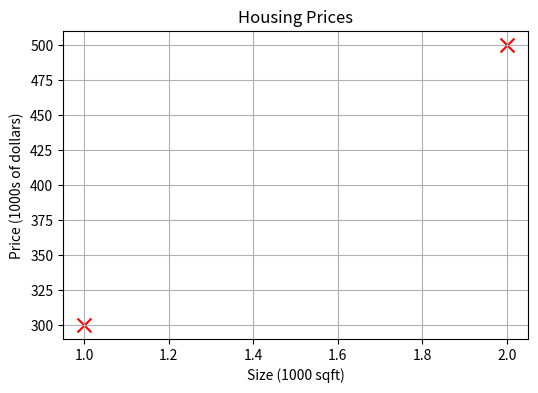
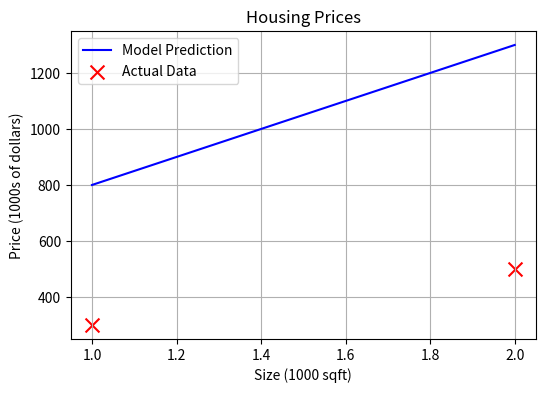
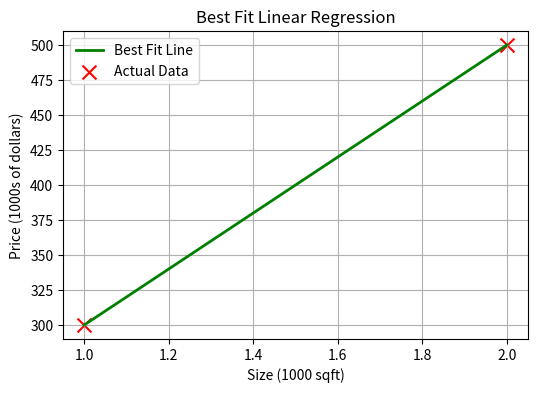

The matplotlib source for these figures, in order:
import numpy as np
import matplotlib.pyplot as plt

# If you have the style file, uncomment the next line
# plt.style.use('./deeplearning.mplstyle')

# ==============================
# Training Data
# ==============================

# x_train is the input variable (size in 1000 square feet)
# y_train is the target (price in 1000s of dollars)

x_train = np.array([1.0, 2.0])
y_train = np.array([300.0, 500.0])

print("Training Data")
print(f"x_train = {x_train}")
print(f"y_train = {y_train}")

# ==============================
# Number of Training Examples
# ==============================

print("\nTraining Examples")
print(f"x_train.shape = {x_train.shape}")

m = x_train.shape[0]
print(f"Number of training examples = {m}")

# Alternative method
m = len(x_train)
print(f"Number of training examples (using len) = {m}")

# ==============================
# Access Individual Training Example
# ==============================

i = 0

x_i = x_train[i]
y_i = y_train[i]

print(f"\nTraining Example {i}")
print(f"(x^{i}, y^{i}) = ({x_i}, {y_i})")

# ==============================
# Plot Training Data
# ==============================

plt.figure(figsize=(6,4))

plt.scatter(x_train, y_train,
            marker='x',
            color='red',
            s=100)

plt.title("Housing Prices")
plt.xlabel("Size (1000 sqft)")
plt.ylabel("Price (1000s of dollars)")

plt.grid(True)
plt.show()

# ==============================
# Model Parameters
# ==============================

w = 500
b = 300

print("\nInitial Parameters")
print(f"w = {w}")
print(f"b = {b}")

# ==============================
# Model Function
# ==============================

def compute_model_output(x, w, b):
    """
    Computes predictions of linear regression model

    Parameters:
        x : ndarray
            Input data
        w : float
            Weight
        b : float
            Bias

    Returns:
        f_wb : ndarray
            Predicted values
    """

    m = x.shape[0]

    f_wb = np.zeros(m)

    for i in range(m):
        f_wb[i] = w * x[i] + b

    return f_wb

# ==============================
# Compute Predictions
# ==============================

tmp_f_wb = compute_model_output(x_train, w, b)

print("\nPredictions")
print(tmp_f_wb)

# ==============================
# Plot Prediction vs Actual Data
# ==============================

plt.figure(figsize=(6,4))

plt.plot(x_train,
         tmp_f_wb,
         color='blue',
         label='Model Prediction')

plt.scatter(x_train,
            y_train,
            marker='x',
            color='red',
            s=100,
            label='Actual Data')

plt.title("Housing Prices")
plt.xlabel("Size (1000 sqft)")
plt.ylabel("Price (1000s of dollars)")

plt.legend()
plt.grid(True)

plt.show()

# ==============================
# Best Parameters
# ==============================

w = 200
b = 100

print("\nBest Parameters")
print(f"w = {w}")
print(f"b = {b}")

# Compute predictions again

tmp_f_wb = compute_model_output(x_train, w, b)

plt.figure(figsize=(6,4))

plt.plot(x_train,
         tmp_f_wb,
         color='green',
         linewidth=2,
         label='Best Fit Line')

plt.scatter(x_train,
            y_train,
            marker='x',
            color='red',
            s=100,
            label='Actual Data')

plt.title("Best Fit Linear Regression")
plt.xlabel("Size (1000 sqft)")
plt.ylabel("Price (1000s of dollars)")

plt.legend()
plt.grid(True)

plt.show()

# ==============================
# Predict Price of 1200 sqft House
# ==============================

x_new = 1.2

predicted_price = w * x_new + b

print("\nPrediction")
print(f"Price of 1200 sqft house = ${predicted_price:.0f} thousand dollars")
